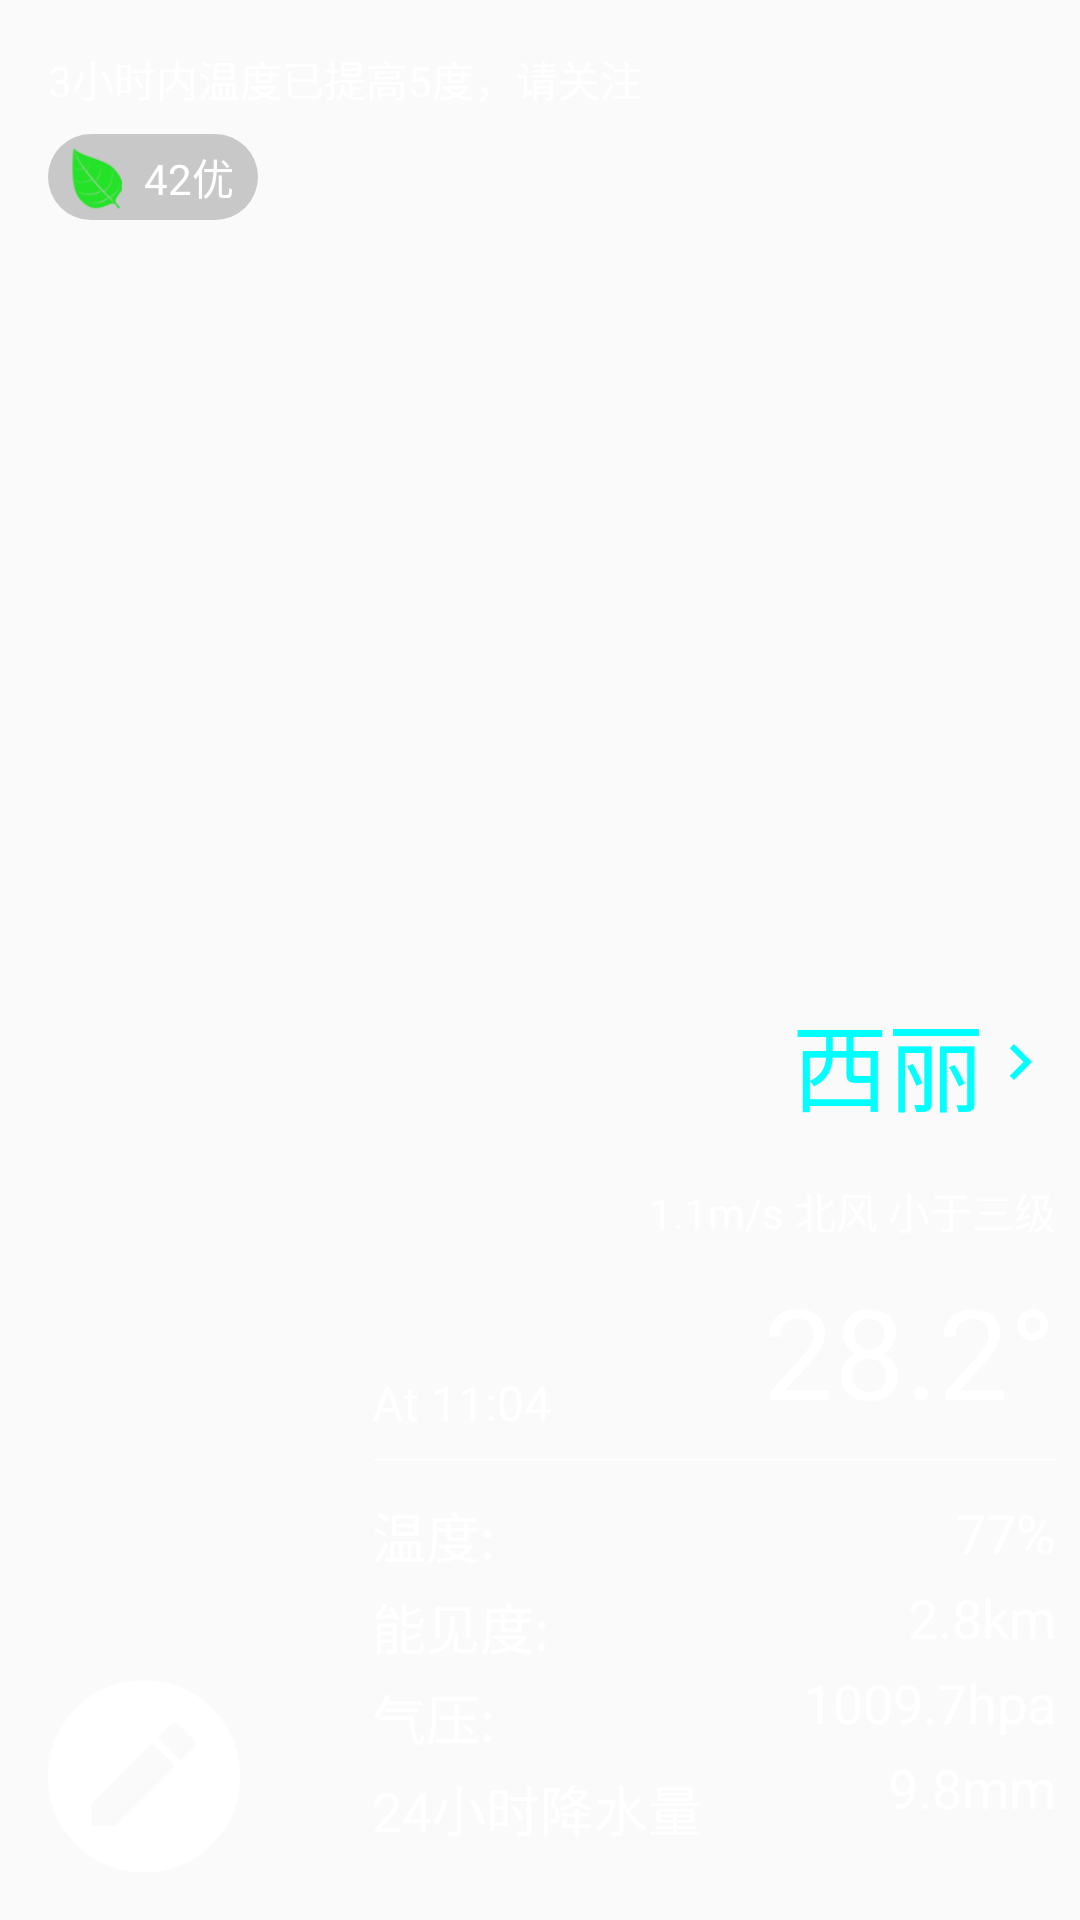

Here is an Android app screen rendered from its layout file. Give the layout XML and the strings, colors and styles it references.
<!-- AndroidManifest.xml: application theme AppTheme -->
<!-- res/layout/fragment_weather_forecast.xml -->
<?xml version="1.0" encoding="utf-8"?>
<RelativeLayout xmlns:android="http://schemas.android.com/apk/res/android"
    xmlns:tools="http://schemas.android.com/tools"
    xmlns:app="http://schemas.android.com/apk/res-auto"
    android:orientation="vertical"
    android:layout_width="match_parent"
    android:layout_height="match_parent"
    tools:background="#c0c0c0">

    <ImageView
        android:layout_margin="16dp"
        android:layout_alignParentStart="true"
        android:layout_alignParentBottom="true"
        android:src="@drawable/fab"
        android:layout_width="64dp"
        android:layout_height="64dp" />
    <LinearLayout
        android:layout_margin="8dp"
        android:orientation="vertical"
        android:layout_alignParentEnd="true"
        android:layout_alignParentBottom="true"
        android:layout_width="228dp"
        android:layout_height="wrap_content">
        <TextView
            android:textColor="#00ffff"
            android:layout_gravity="end"
            android:textSize="32sp"
            android:text="西丽"
            android:drawableRight="@drawable/ic_chevron_right_cyan_24dp"
            android:layout_width="wrap_content"
            android:layout_height="wrap_content" />
        <TextView
            android:layout_marginTop="16dp"
            android:layout_gravity="end"
            android:textColor="#ffffff"
            android:text="1.1m/s 北风 小于三级"
            android:layout_width="wrap_content"
            android:layout_height="wrap_content" />
        <RelativeLayout
            android:layout_marginTop="8dp"
            android:layout_width="match_parent"
            android:layout_height="wrap_content">
            <TextView
                android:id="@+id/fragmentWeatherForecastTemp"
                android:textSize="42sp"
                android:layout_alignParentEnd="true"
                android:textColor="#ffffff"
                android:text="28.2°"
                android:layout_width="wrap_content"
                android:layout_height="wrap_content" />
            <TextView
                android:layout_alignBottom="@id/fragmentWeatherForecastTemp"
                android:textColor="#ffffff"
                android:textSize="16sp"
                android:text="At 11:04"
                android:layout_width="wrap_content"
                android:layout_height="wrap_content" />
        </RelativeLayout>
        <ImageView
            android:layout_marginBottom="8dp"
            android:layout_marginTop="8dp"
            android:src="#ffffff"
            android:layout_width="match_parent"
            android:layout_height="wrap_content" />
        <LinearLayout
            android:orientation="horizontal"
            android:layout_marginBottom="16dp"
            android:layout_width="match_parent"
            android:layout_height="wrap_content">
            <LinearLayout
                android:orientation="vertical"
                android:layout_width="wrap_content"
                android:layout_height="wrap_content">
                <TextView
                    android:layout_marginTop="4dp"
                    android:textSize="18sp"
                    android:textColor="#ffffff"
                    android:text="温度:"
                    android:layout_width="wrap_content"
                    android:layout_height="wrap_content" />
                <TextView
                    android:layout_marginTop="4dp"
                    android:textSize="18sp"
                    android:textColor="#ffffff"
                    android:text="能见度:"
                    android:layout_width="wrap_content"
                    android:layout_height="wrap_content" />
                <TextView
                    android:layout_marginTop="4dp"
                    android:textSize="18sp"
                    android:textColor="#ffffff"
                    android:text="气压:"
                    android:layout_width="wrap_content"
                    android:layout_height="wrap_content" />
                <TextView
                    android:layout_marginTop="4dp"
                    android:textSize="18sp"
                    android:textColor="#ffffff"
                    android:text="24小时降水量"
                    android:layout_width="wrap_content"
                    android:layout_height="wrap_content" />
            </LinearLayout>
            <LinearLayout
                android:orientation="vertical"
                android:gravity="end"
                android:layout_width="match_parent"
                android:layout_height="wrap_content">
                <TextView
                    android:layout_marginTop="4dp"
                    android:textSize="18sp"
                    android:textColor="#ffffff"
                    android:text="77%"
                    android:layout_width="wrap_content"
                    android:layout_height="wrap_content" />
                <TextView
                    android:layout_marginTop="4dp"
                    android:textSize="18sp"
                    android:textColor="#ffffff"
                    android:text="2.8km"
                    android:layout_width="wrap_content"
                    android:layout_height="wrap_content" />
                <TextView
                    android:layout_marginTop="4dp"
                    android:textSize="18sp"
                    android:textColor="#ffffff"
                    android:text="1009.7hpa"
                    android:layout_width="wrap_content"
                    android:layout_height="wrap_content" />
                <TextView
                    android:layout_marginTop="4dp"
                    android:textSize="18sp"
                    android:textColor="#ffffff"
                    android:text="9.8mm"
                    android:layout_width="wrap_content"
                    android:layout_height="wrap_content" />
            </LinearLayout>
        </LinearLayout>
    </LinearLayout>

    <LinearLayout
        android:layout_margin="16dp"
        android:orientation="vertical"
        android:layout_width="wrap_content"
        android:layout_height="wrap_content">
        <TextView
            android:drawablePadding="4dp"
            android:gravity="center"
            android:text="3小时内温度已提高5度，请关注"
            android:drawableStart="@drawable/ic_warning_white_24dp"
            android:textColor="#ffffff"
            android:layout_width="wrap_content"
            android:layout_height="wrap_content" />
        <LinearLayout
            android:layout_marginTop="8dp"
            android:paddingStart="4dp"
            android:paddingEnd="4dp"
            android:background="@drawable/shape_rect_huge_corner_black_alpha"
            android:orientation="horizontal"
            android:layout_width="wrap_content"
            android:layout_height="wrap_content">
            <ImageView
                android:layout_gravity="center"
                android:src="@drawable/index_icon_leaf_foliage_leafage_green"
                android:layout_width="24dp"
                android:layout_height="24dp" />
            <TextView
                android:textColor="#ffffff"
                android:layout_gravity="center"
                android:text="42优"
                android:padding="4dp"
                android:layout_width="wrap_content"
                android:layout_height="wrap_content" />
        </LinearLayout>
    </LinearLayout>


</RelativeLayout>
<!-- resources referenced by this layout -->
<resources>
  <!-- drawable fab: png bitmap (drawable, 2732 bytes) -->
  <!-- drawable ic_chevron_right_cyan_24dp (drawable) -->
  <vector xmlns:android="http://schemas.android.com/apk/res/android"
          android:width="24dp"
          android:height="24dp"
          android:viewportWidth="24.0"
          android:viewportHeight="24.0">
      <path
          android:fillColor="#00ffff"
          android:pathData="M10,6L8.59,7.41 13.17,12l-4.58,4.59L10,18l6,-6z"/>
  </vector>
  <!-- drawable index_icon_leaf_foliage_leafage_green: png bitmap (drawable, 1756 bytes) -->
  <!-- drawable shape_rect_huge_corner_black_alpha (drawable) -->
  <?xml version="1.0" encoding="utf-8"?>
  <shape android:shape="rectangle" xmlns:android="http://schemas.android.com/apk/res/android">
  
      <solid android:color="#33000000"/>
      <corners android:radius="30dp"/>
  
  </shape>
  <style name="AppTheme" parent="Theme.AppCompat.Light.DarkActionBar">
          
          <item name="colorPrimary">@color/colorPrimary</item>
          <item name="colorPrimaryDark">@color/colorPrimaryDark</item>
          <item name="colorAccent">@color/colorAccent</item>
      </style>
  <color name="colorPrimary">#3F51B5</color>
  <color name="colorPrimaryDark">#303F9F</color>
  <color name="colorAccent">#FF4081</color>
</resources>
